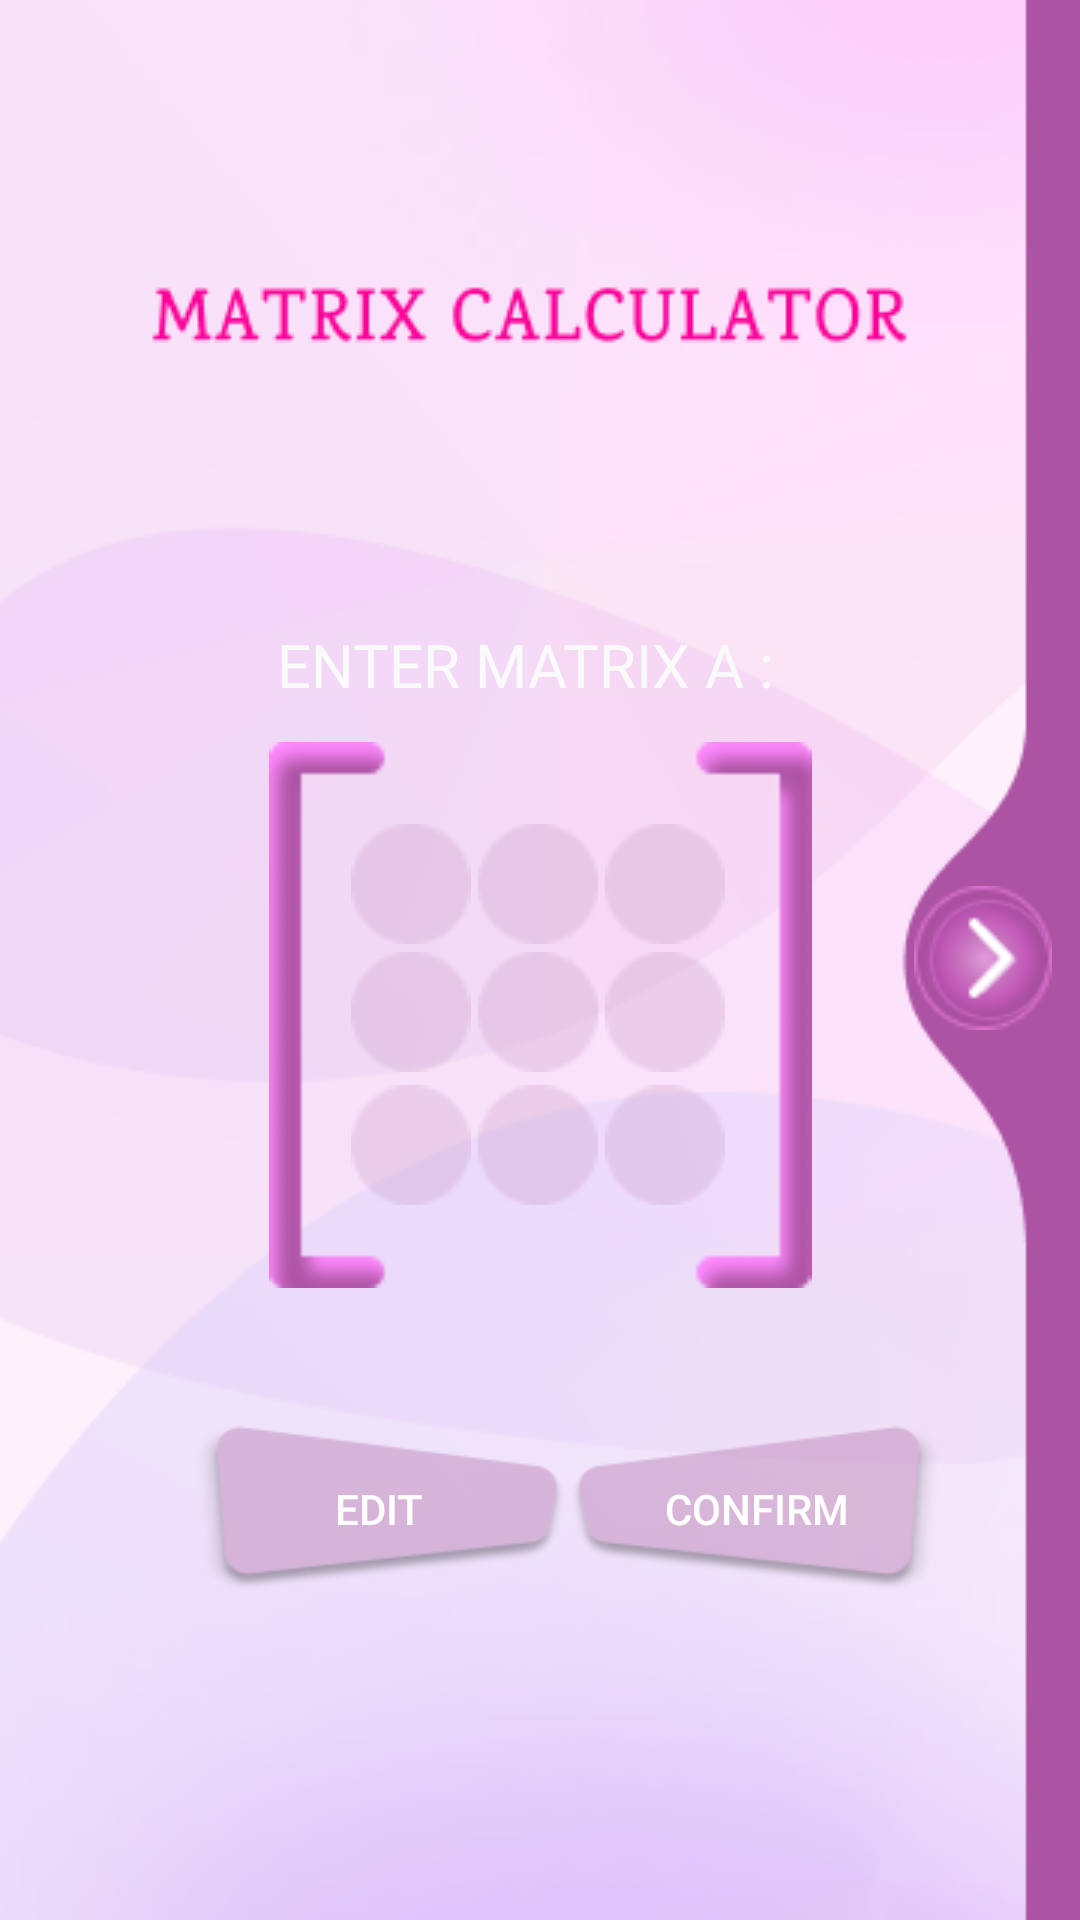

Layout XML and referenced resources for this Android screen:
<!-- AndroidManifest.xml: application theme Theme.ExampleAnimationProjject -->
<!-- res/layout/fragment_3x3.xml -->
<?xml version="1.0" encoding="utf-8"?>
<androidx.constraintlayout.widget.ConstraintLayout xmlns:android="http://schemas.android.com/apk/res/android"
    xmlns:app="http://schemas.android.com/apk/res-auto"
    xmlns:tools="http://schemas.android.com/tools"
    android:id="@+id/edit_2x2_button"
    android:layout_width="match_parent"
    android:layout_height="match_parent">

    <ImageView
        android:id="@+id/imageView"
        android:layout_width="match_parent"
        android:layout_height="wrap_content"
        android:scaleType="centerCrop"
        app:layout_constraintBottom_toBottomOf="parent"
        app:layout_constraintEnd_toEndOf="parent"
        app:layout_constraintHorizontal_bias="0.0"
        app:layout_constraintStart_toStartOf="parent"
        app:layout_constraintTop_toTopOf="parent"
        app:layout_constraintVertical_bias="0.0"
        app:srcCompat="@drawable/background" />

    <androidx.appcompat.widget.AppCompatButton
        android:id="@+id/button6"
        android:layout_width="46dp"
        android:layout_height="48dp"
        android:background="@drawable/sidebar_button"
        app:layout_constraintBottom_toBottomOf="parent"
        app:layout_constraintEnd_toEndOf="parent"
        app:layout_constraintHorizontal_bias="0.97"
        app:layout_constraintStart_toStartOf="@+id/imageView"
        app:layout_constraintTop_toTopOf="parent"
        app:layout_constraintVertical_bias="0.499" />

    <ImageView
        android:id="@+id/matrix_shape3"
        android:layout_width="181dp"
        android:layout_height="182dp"
        android:src="@drawable/matrix_input_shape2"
        app:layout_constraintBottom_toBottomOf="@+id/imageView"
        app:layout_constraintEnd_toEndOf="parent"
        app:layout_constraintStart_toStartOf="parent"
        app:layout_constraintTop_toTopOf="parent"
        app:layout_constraintVertical_bias="0.54" />

    <EditText
        android:id="@+id/input_element1"
        android:layout_width="40dp"
        android:layout_height="40dp"
        android:background="@drawable/matrix_element_shape"
        android:ems="10"
        android:inputType="number"
        android:maxLength="2"
        android:textAlignment="center"
        app:layout_constraintBottom_toBottomOf="parent"
        app:layout_constraintEnd_toEndOf="parent"
        app:layout_constraintHorizontal_bias="0.366"
        app:layout_constraintStart_toStartOf="parent"
        app:layout_constraintTop_toTopOf="parent"
        app:layout_constraintVertical_bias="0.458" />

    <EditText
        android:id="@+id/input_element2"
        android:layout_width="40dp"
        android:layout_height="40dp"
        android:background="@drawable/matrix_element_shape"
        android:ems="10"
        android:inputType="number"
        android:maxLength="2"
        android:textAlignment="center"
        app:layout_constraintBottom_toBottomOf="parent"
        app:layout_constraintEnd_toEndOf="parent"
        app:layout_constraintHorizontal_bias="0.498"
        app:layout_constraintStart_toStartOf="parent"
        app:layout_constraintTop_toTopOf="parent"
        app:layout_constraintVertical_bias="0.458" />

    <EditText
        android:id="@+id/input_element3"
        android:layout_width="40dp"
        android:layout_height="40dp"
        android:background="@drawable/matrix_element_shape"
        android:ems="10"
        android:inputType="number"
        android:maxLength="2"
        android:textAlignment="center"
        app:layout_constraintBottom_toBottomOf="parent"
        app:layout_constraintEnd_toEndOf="parent"
        app:layout_constraintHorizontal_bias="0.63"
        app:layout_constraintStart_toStartOf="parent"
        app:layout_constraintTop_toTopOf="parent"
        app:layout_constraintVertical_bias="0.458" />

    <EditText
        android:id="@+id/input_element4"
        android:layout_width="40dp"
        android:layout_height="40dp"
        android:background="@drawable/matrix_element_shape"
        android:ems="10"
        android:inputType="number"
        android:maxLength="2"
        android:textAlignment="center"
        app:layout_constraintBottom_toBottomOf="parent"
        app:layout_constraintEnd_toEndOf="parent"
        app:layout_constraintHorizontal_bias="0.366"
        app:layout_constraintStart_toStartOf="parent"
        app:layout_constraintTop_toTopOf="parent"
        app:layout_constraintVertical_bias="0.529" />

    <EditText
        android:id="@+id/input_element5"
        android:layout_width="40dp"
        android:layout_height="40dp"
        android:background="@drawable/matrix_element_shape"
        android:ems="10"
        android:inputType="number"
        android:maxLength="2"
        android:textAlignment="center"
        app:layout_constraintBottom_toBottomOf="parent"
        app:layout_constraintEnd_toEndOf="parent"
        app:layout_constraintHorizontal_bias="0.498"
        app:layout_constraintStart_toStartOf="parent"
        app:layout_constraintTop_toTopOf="parent"
        app:layout_constraintVertical_bias="0.529" />

    <EditText
        android:id="@+id/input_element6"
        android:layout_width="40dp"
        android:layout_height="40dp"
        android:background="@drawable/matrix_element_shape"
        android:ems="10"
        android:inputType="number"
        android:maxLength="2"
        android:textAlignment="center"
        app:layout_constraintBottom_toBottomOf="parent"
        app:layout_constraintEnd_toEndOf="parent"
        app:layout_constraintHorizontal_bias="0.63"
        app:layout_constraintStart_toStartOf="parent"
        app:layout_constraintTop_toTopOf="parent"
        app:layout_constraintVertical_bias="0.529" />

    <EditText
        android:id="@+id/input_element7"
        android:layout_width="40dp"
        android:layout_height="40dp"
        android:background="@drawable/matrix_element_shape"
        android:ems="10"
        android:inputType="number"
        android:maxLength="2"
        android:textAlignment="center"
        app:layout_constraintBottom_toBottomOf="parent"
        app:layout_constraintEnd_toEndOf="parent"
        app:layout_constraintHorizontal_bias="0.366"
        app:layout_constraintStart_toStartOf="parent"
        app:layout_constraintTop_toTopOf="parent"
        app:layout_constraintVertical_bias="0.603" />

    <EditText
        android:id="@+id/input_element8"
        android:layout_width="40dp"
        android:layout_height="40dp"
        android:background="@drawable/matrix_element_shape"
        android:ems="10"
        android:inputType="number"
        android:maxLength="2"
        android:textAlignment="center"
        app:layout_constraintBottom_toBottomOf="parent"
        app:layout_constraintEnd_toEndOf="parent"
        app:layout_constraintHorizontal_bias="0.498"
        app:layout_constraintStart_toStartOf="parent"
        app:layout_constraintTop_toTopOf="parent"
        app:layout_constraintVertical_bias="0.603" />

    <EditText
        android:id="@+id/input_element9"
        android:layout_width="40dp"
        android:layout_height="40dp"
        android:background="@drawable/matrix_element_shape"
        android:ems="10"
        android:inputType="number"
        android:maxLength="2"
        android:textAlignment="center"
        app:layout_constraintBottom_toBottomOf="parent"
        app:layout_constraintEnd_toEndOf="parent"
        app:layout_constraintHorizontal_bias="0.63"
        app:layout_constraintStart_toStartOf="parent"
        app:layout_constraintTop_toTopOf="parent"
        app:layout_constraintVertical_bias="0.603" />

    <androidx.appcompat.widget.AppCompatButton
        android:id="@+id/edit_3x3_button"
        android:layout_width="126dp"
        android:layout_height="58dp"
        android:background="@drawable/edit_shape_button"
        android:text="EDIT"
        android:textAlignment="center"
        android:textColor="#FFFFFF"
        app:layout_constraintBottom_toBottomOf="parent"
        app:layout_constraintEnd_toEndOf="parent"
        app:layout_constraintHorizontal_bias="0.27"
        app:layout_constraintStart_toStartOf="parent"
        app:layout_constraintTop_toBottomOf="@+id/matrix_shape3"
        app:layout_constraintVertical_bias="0.292" />

    <androidx.appcompat.widget.AppCompatButton
        android:id="@+id/confirm_3x3_button"
        android:layout_width="126dp"
        android:layout_height="58dp"
        android:background="@drawable/confirm_shape_button"
        android:text="CONFIRM"
        android:textAlignment="center"
        android:textColor="#FFFFFF"
        app:layout_constraintBottom_toBottomOf="parent"
        app:layout_constraintEnd_toEndOf="parent"
        app:layout_constraintHorizontal_bias="0.0"
        app:layout_constraintStart_toEndOf="@+id/edit_3x3_button"
        app:layout_constraintTop_toBottomOf="@+id/matrix_shape3"
        app:layout_constraintVertical_bias="0.292" />

    <TextView
        android:id="@+id/enter_matrix_text_3x3"
        android:layout_width="168dp"
        android:layout_height="29dp"
        android:layout_marginTop="208dp"
        android:text="ENTER MATRIX A :"
        android:textColor="#FAFAFA"
        android:textSize="20sp"
        app:layout_constraintEnd_toEndOf="parent"
        app:layout_constraintHorizontal_bias="0.481"
        app:layout_constraintStart_toStartOf="parent"
        app:layout_constraintTop_toTopOf="parent" />

    <androidx.appcompat.widget.AppCompatButton
        android:id="@+id/back_button"
        android:layout_width="66dp"
        android:layout_height="57dp"
        android:layout_marginTop="656dp"
        android:background="@drawable/back_button"
        app:layout_constraintBottom_toBottomOf="parent"
        app:layout_constraintEnd_toEndOf="parent"
        app:layout_constraintHorizontal_bias="0.046"
        app:layout_constraintStart_toStartOf="parent"
        app:layout_constraintTop_toTopOf="@+id/imageView"
        app:layout_constraintVertical_bias="0.111" />

</androidx.constraintlayout.widget.ConstraintLayout>
<!-- resources referenced by this layout -->
<resources>
  <!-- drawable back_button: png bitmap (drawable-v24, 1911 bytes) -->
  <!-- drawable background: png bitmap (drawable, 54014 bytes) -->
  <!-- drawable confirm_shape_button: png bitmap (drawable-v24, 5729 bytes) -->
  <!-- drawable edit_shape_button: png bitmap (drawable-v24, 5903 bytes) -->
  <!-- drawable matrix_element_shape: png bitmap (drawable, 638 bytes) -->
  <!-- drawable matrix_input_shape2: png bitmap (drawable-v24, 3248 bytes) -->
  <!-- drawable sidebar_button: png bitmap (drawable, 3433 bytes) -->
  <style name="Theme.ExampleAnimationProjject" parent="Theme.MaterialComponents.DayNight.NoActionBar">
          
          <item name="colorPrimary">@color/purple_500</item>
          <item name="colorPrimaryVariant">@color/purple_700</item>
          <item name="colorOnPrimary">@color/white</item>
          
          <item name="colorSecondary">@color/teal_200</item>
          <item name="colorSecondaryVariant">@color/teal_700</item>
          <item name="colorOnSecondary">@color/black</item>
          
          <item name="android:statusBarColor">?attr/colorPrimaryVariant</item>
          
      </style>
  <!-- not gathered from this repository: default colours our renderer supplied (Android Studio template values) -->
  <color name="purple_500">#FF6200EE</color>
  <color name="purple_700">#FF3700B3</color>
  <color name="teal_200">#FF03DAC5</color>
  <color name="teal_700">#FF018786</color>
  <color name="black">#FF000000</color>
  <color name="white">#FFFFFFFF</color>
</resources>
